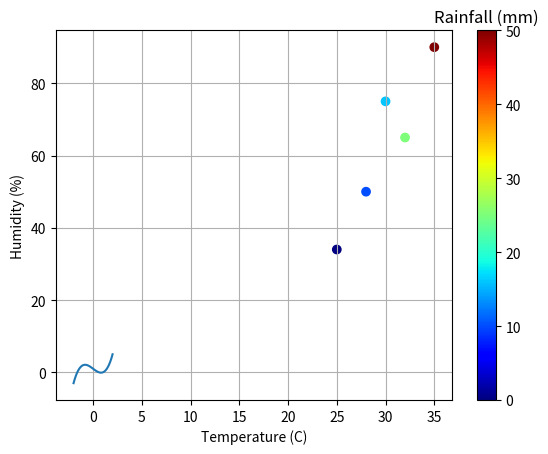

Write the Python code that produced this figure.
# Ex1
import numpy as np
import matplotlib.pyplot as plt

x = np.linspace(-2,2,100)
y = x**3-2*x+1
plt.plot(x,y)
plt.xlabel("x")
plt.ylabel("f(x)")
plt.grid(True)
plt.show()

# Ex2

temperature = np.array([28,32,25,35,30])
humidity = np.array([50,65,34,90,75])
rainfall = np.array([10,25,0,50,16])

plt.scatter(temperature, humidity, c=rainfall)
plt.xlabel("Temperature (C)")
plt.ylabel("Humidity (%)")
plt.grid(True)
bar = plt.colorbar()  # add a color bar
bar.ax.set_title("Rainfall (mm)")  # add title to the color bar
plt.set_cmap("jet")  # set color mapping scheme to "jet"
plt.show()